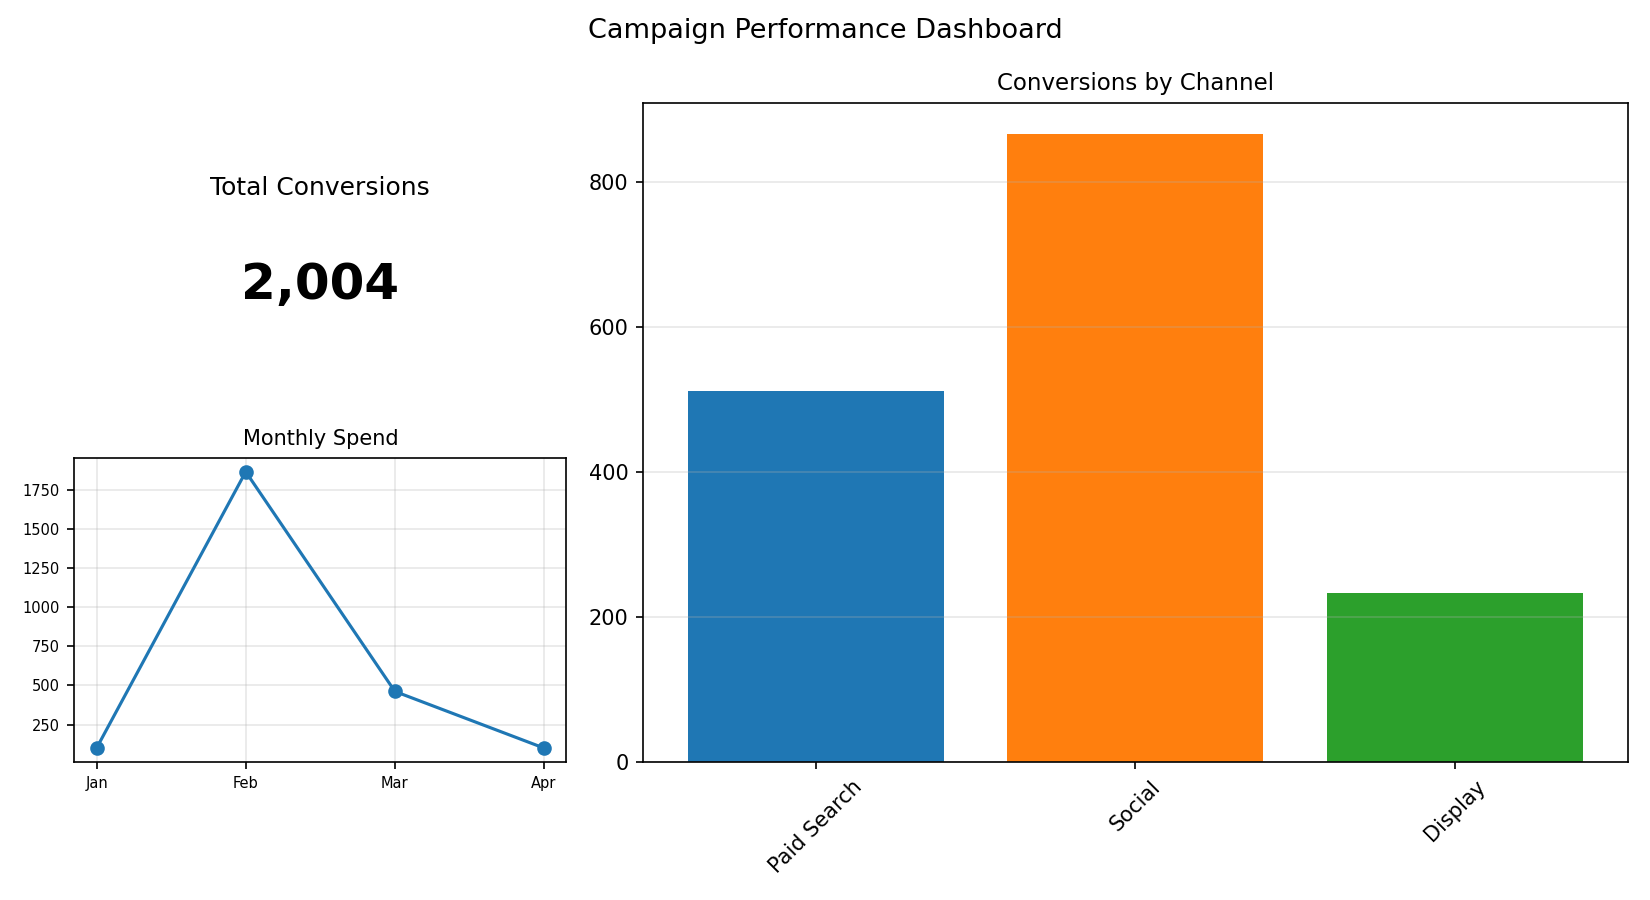

Source data for this figure (header and first rows):
Channel, Conversions
Paid Search, 512
Social, 867
Display, 233
